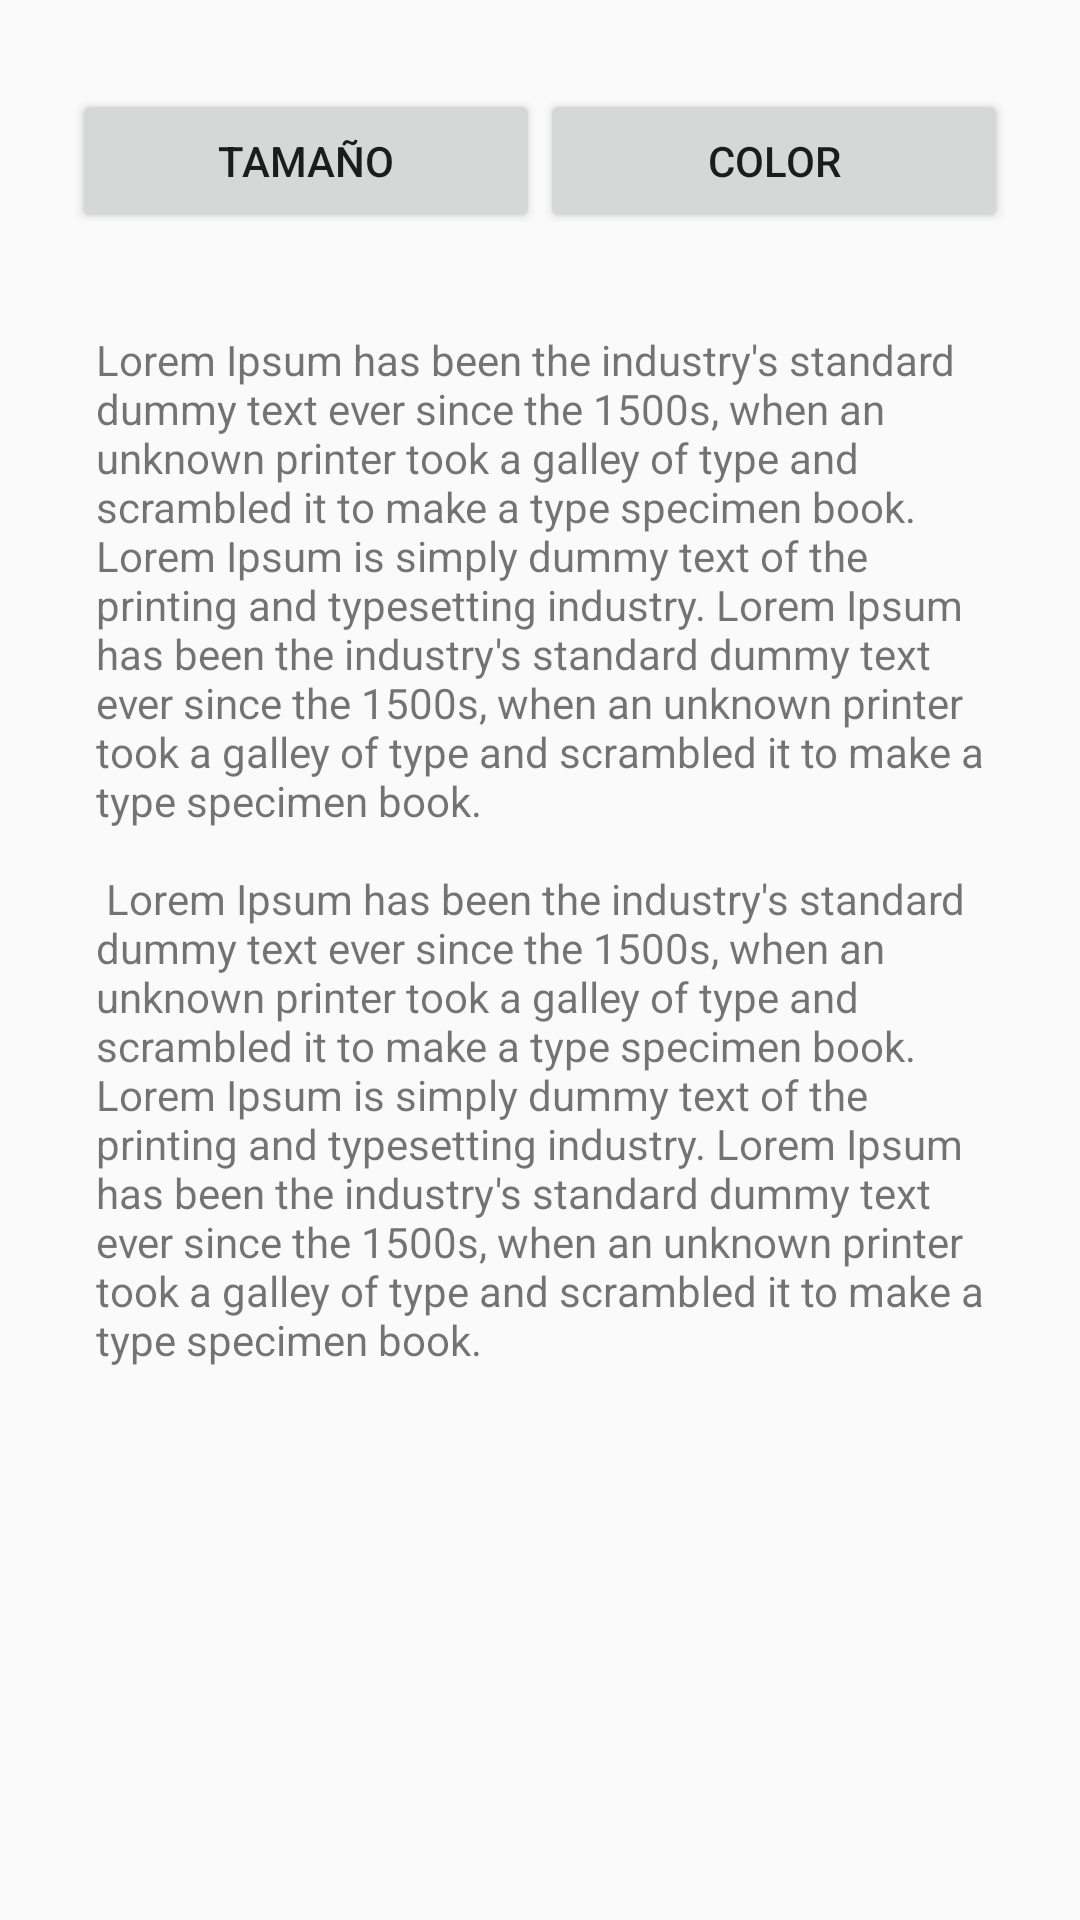

Write the Android layout XML for this screen, with the resource values it uses.
<!-- AndroidManifest.xml: application theme AppTheme -->
<!-- res/layout/activity_selection_dialog.xml -->
<?xml version="1.0" encoding="utf-8"?>
<ScrollView xmlns:android="http://schemas.android.com/apk/res/android"
    xmlns:app="http://schemas.android.com/apk/res-auto"
    xmlns:tools="http://schemas.android.com/tools"
    android:layout_width="match_parent"
    android:layout_height="match_parent"
    android:id="@+id/layout_dialog_selection"
    android:fillViewport="true"
    tools:context=".Selection_Dialog">


    <androidx.constraintlayout.widget.ConstraintLayout
        android:layout_width="match_parent"
        android:layout_height="match_parent">


        <TextView
            android:id="@+id/textView_main"
            android:layout_width="match_parent"
            android:layout_height="wrap_content"
            android:layout_marginStart="32dp"
            android:layout_marginLeft="32dp"
            android:layout_marginEnd="32dp"
            android:layout_marginRight="32dp"
            android:text="@string/lorem_ipsum"
            app:layout_constraintBottom_toBottomOf="parent"
            app:layout_constraintEnd_toEndOf="parent"
            app:layout_constraintStart_toStartOf="parent"
            app:layout_constraintTop_toBottomOf="@+id/button_size"
            app:layout_constraintVertical_bias="0.15" />

        <Button
            android:id="@+id/button_size"
            android:layout_width="0dp"
            android:layout_height="wrap_content"
            android:layout_marginStart="24dp"
            android:layout_marginLeft="24dp"
            android:text="Tamaño"
            app:layout_constraintBottom_toBottomOf="parent"
            app:layout_constraintEnd_toStartOf="@+id/button_colour"
            app:layout_constraintHorizontal_bias="0.5"
            app:layout_constraintStart_toStartOf="parent"
            app:layout_constraintTop_toTopOf="parent"
            app:layout_constraintVertical_bias="0.05" />

        <Button
            android:id="@+id/button_colour"
            android:layout_width="0dp"
            android:layout_height="wrap_content"
            android:layout_marginEnd="24dp"
            android:layout_marginRight="24dp"
            android:text="Color"
            app:layout_constraintBottom_toBottomOf="parent"
            app:layout_constraintEnd_toEndOf="parent"
            app:layout_constraintHorizontal_bias="0.5"
            app:layout_constraintStart_toEndOf="@+id/button_size"
            app:layout_constraintTop_toTopOf="parent"
            app:layout_constraintVertical_bias="0.05" />
    </androidx.constraintlayout.widget.ConstraintLayout>
</ScrollView>
<!-- resources referenced by this layout -->
<resources>
  <string name="lorem_ipsum">Lorem Ipsum has been the industry\'s standard dummy text ever since the 1500s, when an unknown printer took a galley of type and scrambled it to make a type specimen book. Lorem Ipsum is simply dummy text of the printing and typesetting industry. Lorem Ipsum has been the industry\'s standard dummy text ever since the 1500s, when an unknown printer took a galley of type and scrambled it to make a type specimen book.
          \n\n
          Lorem Ipsum has been the industry\'s standard dummy text ever since the 1500s, when an unknown printer took a galley of type and scrambled it to make a type specimen book. Lorem Ipsum is simply dummy text of the printing and typesetting industry. Lorem Ipsum has been the industry\'s standard dummy text ever since the 1500s, when an unknown printer took a galley of type and scrambled it to make a type specimen book.</string>
  <style name="AppTheme" parent="Theme.AppCompat.Light.DarkActionBar">
          <item name="colorPrimary">@color/colorPrimary</item>
          <item name="colorPrimaryDark">@color/colorPrimaryDark</item>
          <item name="colorAccent">@color/colorAccent</item>
      </style>
  <color name="colorPrimary">#008577</color>
  <color name="colorPrimaryDark">#00574B</color>
  <color name="colorAccent">#E91E63</color>
</resources>
